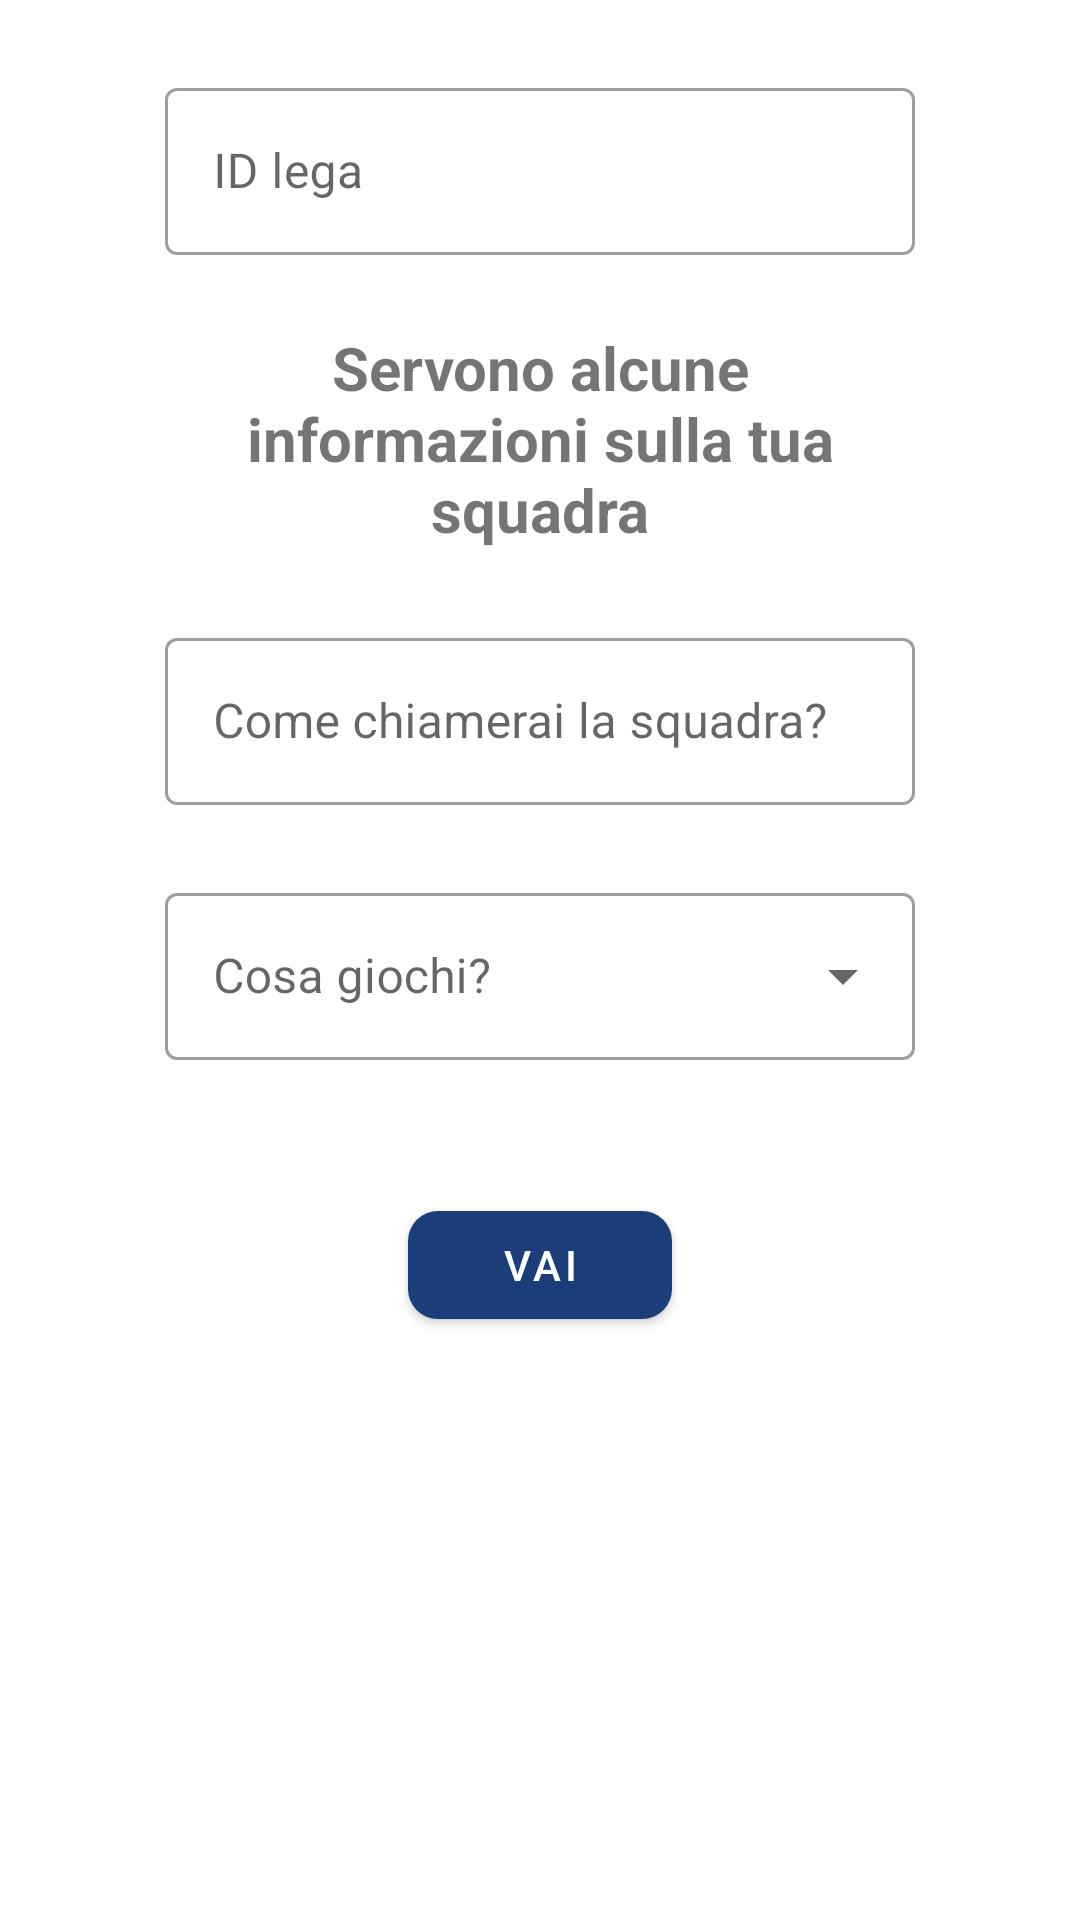

Android layout source for this screen:
<!-- AndroidManifest.xml: application theme Theme.BBLeaguePro -->
<!-- res/layout/join_league_popup.xml -->
<?xml version="1.0" encoding="utf-8"?>

<ScrollView android:layout_height="wrap_content"
    android:layout_width="match_parent"
    xmlns:android="http://schemas.android.com/apk/res/android"
    xmlns:app="http://schemas.android.com/apk/res-auto">
<androidx.appcompat.widget.LinearLayoutCompat
    android:layout_width="match_parent"
    android:layout_height="wrap_content"
    android:orientation="vertical">
    <com.google.android.material.textfield.TextInputLayout
        android:layout_width="250dp"
        android:layout_height="wrap_content"
        style="@style/Widget.MaterialComponents.TextInputLayout.OutlinedBox"
        android:layout_gravity="center_horizontal"
        android:textSize="14sp"
        android:id="@+id/popup_ID"
        android:layout_marginVertical="24dp"
        android:hint="ID lega">
        <com.google.android.material.textfield.TextInputEditText
            android:layout_width="match_parent"
            android:inputType="number"
            android:maxLength="9"
            android:layout_height="wrap_content"
            android:imeOptions="flagNoExtractUi"/>
    </com.google.android.material.textfield.TextInputLayout>

    <TextView
        android:layout_width="250dp"
        android:layout_height="wrap_content"
        android:text="Servono alcune informazioni sulla tua squadra"
        android:textSize="20dp"
        android:textStyle="bold"
        android:gravity="center"
        android:layout_gravity="center_horizontal"/>

    <com.google.android.material.textfield.TextInputLayout
        android:layout_width="250dp"
        android:layout_height="wrap_content"
        style="@style/Widget.MaterialComponents.TextInputLayout.OutlinedBox"
        android:id="@+id/popup_team_name"
        android:layout_gravity="center_horizontal"
        android:layout_marginVertical="24dp"
        android:gravity="center"
        android:textSize="14sp"
        android:hint="Come chiamerai la squadra?">
        <com.google.android.material.textfield.TextInputEditText
            android:layout_width="match_parent"
            android:layout_height="wrap_content"
            android:imeOptions="flagNoExtractUi"/>
    </com.google.android.material.textfield.TextInputLayout>

    <com.google.android.material.textfield.TextInputLayout
        android:id="@+id/popup_team_type"
        android:layout_marginBottom="24dp"
        android:hint="Cosa giochi?"
        style="@style/Widget.MaterialComponents.TextInputLayout.OutlinedBox.ExposedDropdownMenu"
        android:layout_width="250dp"
        android:layout_height="wrap_content"
        android:layout_gravity="center_horizontal"
        app:errorEnabled="true"
        android:imeOptions="flagNoExtractUi"
        >

        <AutoCompleteTextView
            android:id="@+id/popup_teams"
            android:layout_width="match_parent"
            android:layout_height="wrap_content"
            android:inputType="none"
            />

    </com.google.android.material.textfield.TextInputLayout>
    <com.google.android.material.button.MaterialButton
        android:layout_width="wrap_content"
        android:layout_height="wrap_content"
        android:layout_gravity="center_horizontal"
        android:text="Vai"
        android:id="@+id/popup_go"
        app:cornerRadius="10dp"
        android:layout_marginBottom="24dp"/>
</androidx.appcompat.widget.LinearLayoutCompat>
</ScrollView>
<!-- resources referenced by this layout -->
<resources>
  <style name="Theme.BBLeaguePro" parent="Theme.MaterialComponents.DayNight.NoActionBar">
          
          <item name="colorPrimary">@color/blue_bbl</item>
          <item name="colorPrimaryVariant">@color/blue_hard_bbl</item>
          <item name="colorOnPrimary">@color/white</item>
          
          <item name="colorSecondary">@color/teal_200</item>
          <item name="colorSecondaryVariant">@color/teal_700</item>
          <item name="colorOnSecondary">@color/black</item>
          
          <item name="android:statusBarColor" tools:targetApi="l">?attr/colorPrimaryVariant</item>
          
      </style>
  <color name="blue_bbl">#1b3d7a</color>
  <color name="blue_hard_bbl">#00009E</color>
  <color name="white">#FFFFFFFF</color>
  <color name="teal_200">#FF03DAC5</color>
  <color name="teal_700">#FF018786</color>
  <color name="black">#FF000000</color>
</resources>
